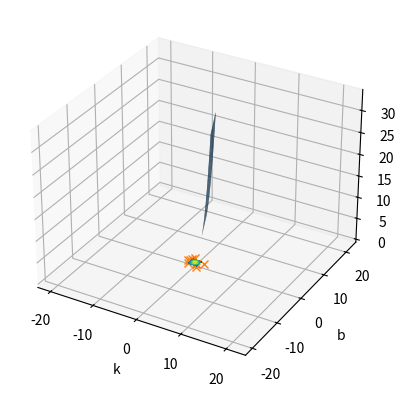

Reproduce this figure in Python.
import numpy as np
import matplotlib.pyplot as plt
import mpl_toolkits.mplot3d
import pylab as p
import mpl_toolkits.mplot3d.axes3d as p3
import scipy.stats as st

k,b=np.mgrid[1:3:8j,1:3:8j] # 1:3:3j分别代表1-3,4j是分割成四份
# print(k)
# print(b)
f_kb=3*k**2+2*b+1
print(k.shape)
# k.shape=1,-1  # 将3x3矩阵转为9x1列向量
# b.shape=1,-1
# f_kb.shape=1,-1 #统统转成9行1列

ax=plt.subplot(111,projection='3d')
ax.plot_surface(k,b,f_kb,rstride=1,cstride=1)
ax.set_xlabel('k')
ax.set_ylabel('b')
ax.set_zlabel('ErrorArray')
# p.show()

x, y = np.mgrid[-1:1:.01, -1:1:.01] # .01表示步长，啥情况，和上面不一样了
# print(x)
print((200,200)+(2,3) )  # (200, 200, 2, 3)
pos = np.empty(x.shape + (2,)) # 创建相应维度的随机矩阵
# print(pos)
pos[:, :, 0] = x
pos[:, :, 1] = y
rv = st.multivariate_normal([0, 0], [[1, 0], [0, 1]],(10,10)) # 第一个参数为平均值矩阵，第二个为协方差矩阵
print(rv)
plt.contourf(x, y, rv.pdf(pos))

plt.show()


x, y = np.random.multivariate_normal([0, 0], [[1, 0], [0, 1]], 10).T
plt.plot(x, y, 'x')
plt.axis('equal')
plt.show()



